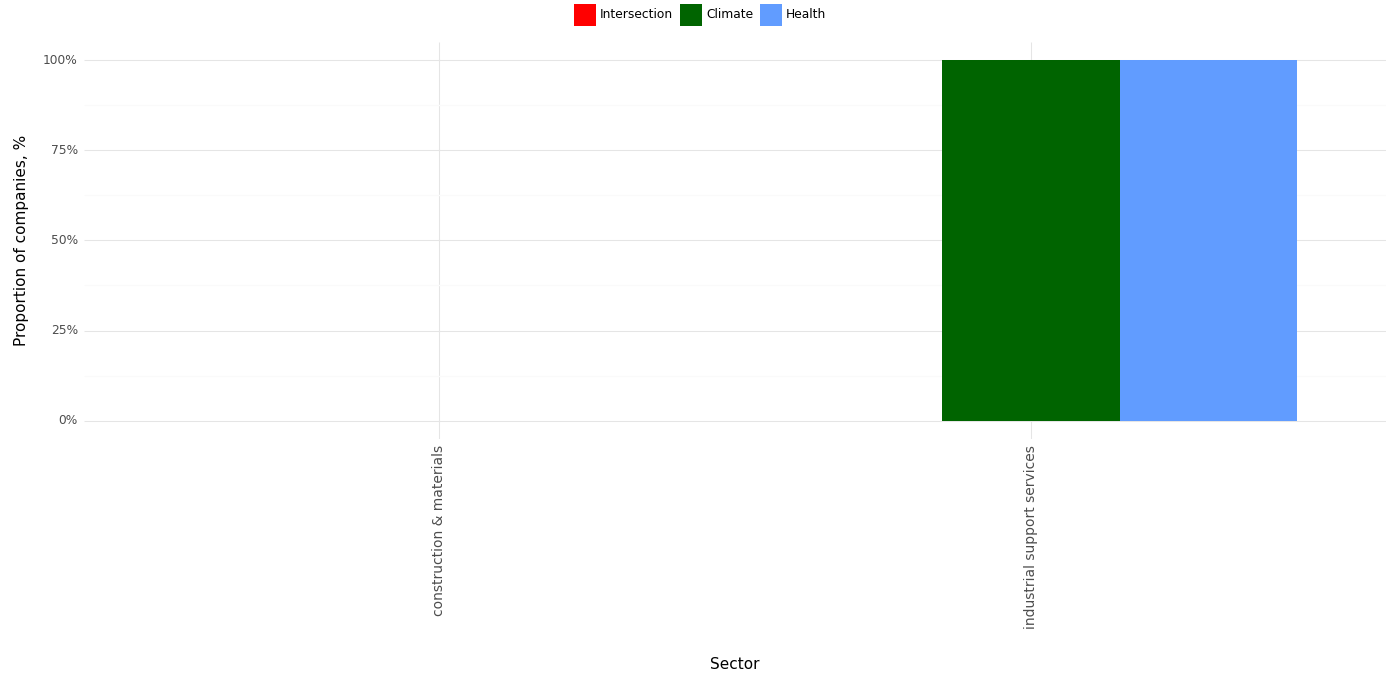

Source data for this figure (header and first rows):
, Sector, Climate, Health, Intersection, Year
0, construction & materials, 0.0, 0.0, 0.0, 2023
1, industrial support services, 1.0, 1.0, 0.0, 2023
